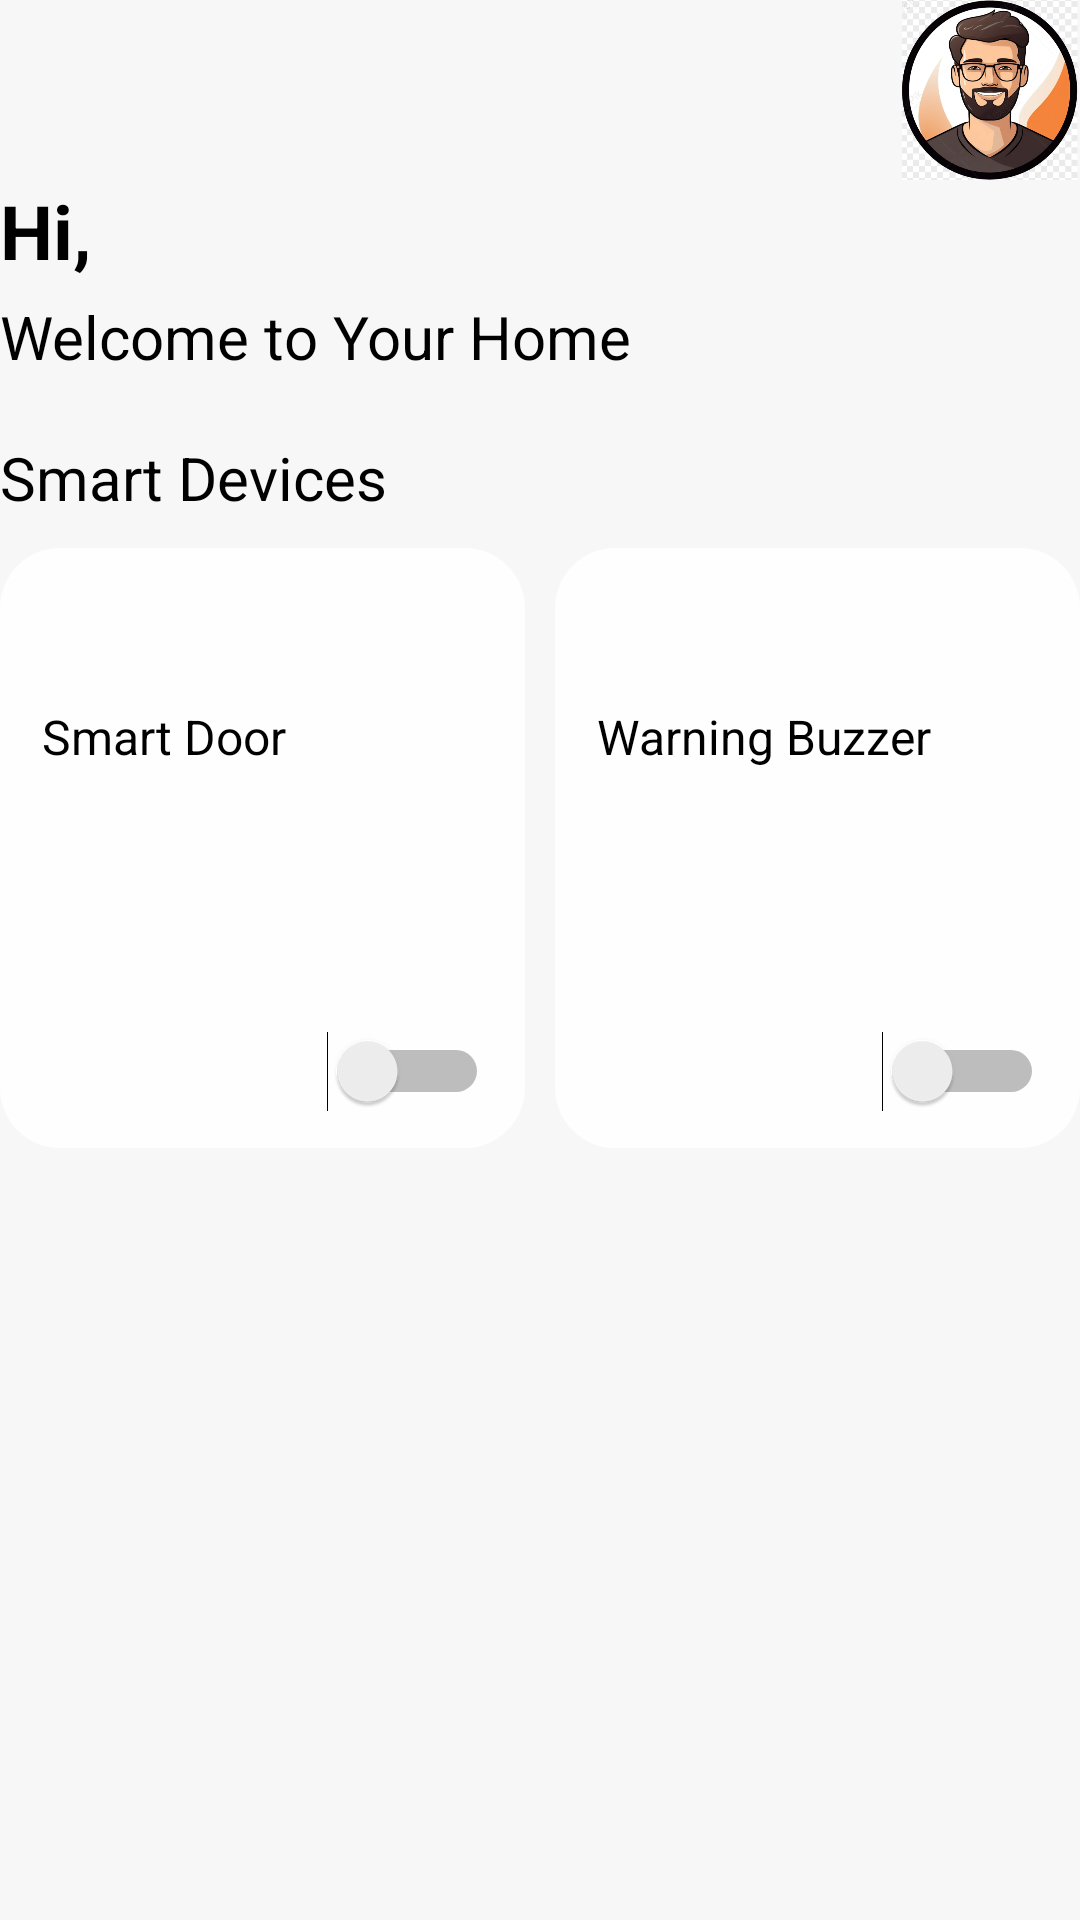

The Android layout XML behind this screen, and the referenced resources:
<!-- AndroidManifest.xml: application theme Theme.RFIF_Android -->
<!-- res/layout/fragment_home.xml -->
<LinearLayout xmlns:android="http://schemas.android.com/apk/res/android"
    xmlns:tools="http://schemas.android.com/tools"
    android:layout_width="match_parent"
    android:layout_height="match_parent"

    android:orientation="vertical"
    tools:context=".homeFragment"
    android:background="@color/background"
    android:layout_marginStart="@dimen/margin_leftright"
    android:layout_marginEnd="@dimen/margin_leftright"
    android:layout_marginTop="@dimen/margin_topbot"
    android:layout_marginBottom="@dimen/margin_topbot">

    <LinearLayout
        android:layout_width="match_parent"
        android:layout_height="wrap_content"
        android:orientation="vertical">

        <FrameLayout
            android:layout_width="match_parent"
            android:layout_height="@dimen/profile_icon">

            <ImageView
                android:layout_width="@dimen/profile_icon"
                android:layout_height="@dimen/profile_icon"
                android:layout_gravity="end"
                android:src="@drawable/avatar" />
        </FrameLayout>

        <TextView
            android:layout_width="wrap_content"
            android:layout_height="wrap_content"
            android:text="Hi, "
            android:textColor="@color/black"
            android:textSize="@dimen/text_title"
            android:textStyle="bold"/>

        <TextView
            android:layout_width="match_parent"
            android:layout_height="wrap_content"
            android:layout_marginTop="5dp"
            android:text="Welcome to Your Home"
            android:textColor="@color/black"
            android:textSize="@dimen/text_large" />

        <TextView
            android:layout_width="match_parent"
            android:layout_height="wrap_content"
            android:text="Smart Devices"
            android:textColor="@color/black"
            android:textSize="@dimen/text_large"
            android:layout_marginTop="@dimen/marginw_title"/>
    </LinearLayout>

    <LinearLayout
        android:layout_width="match_parent"
        android:layout_height="wrap_content"
        android:orientation="horizontal"
        android:layout_marginTop="@dimen/marginw_item">

        <FrameLayout
            android:layout_width="0dp"
            android:layout_height="200dp"
            android:layout_weight="1"
            android:padding="12dp"
            android:background="@drawable/rounded_border">

            <LinearLayout
                android:layout_width="wrap_content"
                android:layout_height="wrap_content"
                android:orientation="vertical">

                <ImageView
                    android:layout_width="40dp"
                    android:layout_height="40dp"
                    android:src="@drawable/baseline_meeting_room_black_36"/>

                <TextView
                    android:layout_width="wrap_content"
                    android:layout_height="wrap_content"
                    android:text="Smart Door"
                    android:textColor="@color/black"
                    android:textSize="@dimen/text_medium"
                    android:paddingStart="2dp"/>
            </LinearLayout>

            
            <Switch
                android:id="@+id/switch_door"
                android:layout_width="wrap_content"
                android:layout_height="wrap_content"
                android:layout_gravity="bottom|end"/>

        </FrameLayout>

        
        <FrameLayout
            android:layout_width="0dp"
            android:layout_height="200dp"
            android:layout_weight="1"
            android:padding="12dp"
            android:background="@drawable/rounded_border"
            android:layout_marginStart="@dimen/marginw_item">

            <LinearLayout
                android:layout_width="wrap_content"
                android:layout_height="wrap_content"
                android:orientation="vertical">

                <ImageView
                    android:layout_width="40dp"
                    android:layout_height="40dp"
                    android:src="@drawable/baseline_speaker_black_36"/>

                <TextView
                    android:layout_width="wrap_content"
                    android:layout_height="wrap_content"
                    android:text="Warning Buzzer"
                    android:textColor="@color/black"
                    android:textSize="@dimen/text_medium"
                    android:paddingStart="2dp"/>
            </LinearLayout>

            <Switch
                android:id="@+id/switch_buzzer"
                android:layout_width="wrap_content"
                android:layout_height="wrap_content"
                android:layout_gravity="bottom|end"/>

        </FrameLayout>
    </LinearLayout>

</LinearLayout>
<!-- resources referenced by this layout -->
<resources>
  <color name="background">#F7F7F7</color>
  <color name="black">#FF000000</color>
  <dimen name="margin_leftright">30dp</dimen>
  <dimen name="margin_topbot">15dp</dimen>
  <dimen name="marginw_item">10dp</dimen>
  <dimen name="marginw_title">20dp</dimen>
  <dimen name="profile_icon">60dp</dimen>
  <dimen name="text_large">20sp</dimen>
  <dimen name="text_medium">16sp</dimen>
  <dimen name="text_title">25sp</dimen>
  <!-- drawable avatar: png bitmap (drawable, 304323 bytes) -->
  <!-- drawable rounded_border (drawable) -->
  <shape xmlns:android="http://schemas.android.com/apk/res/android"
      android:shape="rectangle">
  
      
      <corners android:radius="20dp"/>
  
      
      <solid android:color="@color/background_btn"/>
  
      
  
  
  
  
  </shape>
  <style name="Theme.RFIF_Android" parent="Base.Theme.RFIF_Android" />
  <color name="background_btn">#FEFEFE</color>
  <style name="Base.Theme.RFIF_Android" parent="Theme.Material3.DayNight.NoActionBar">
          
          
      </style>
</resources>
